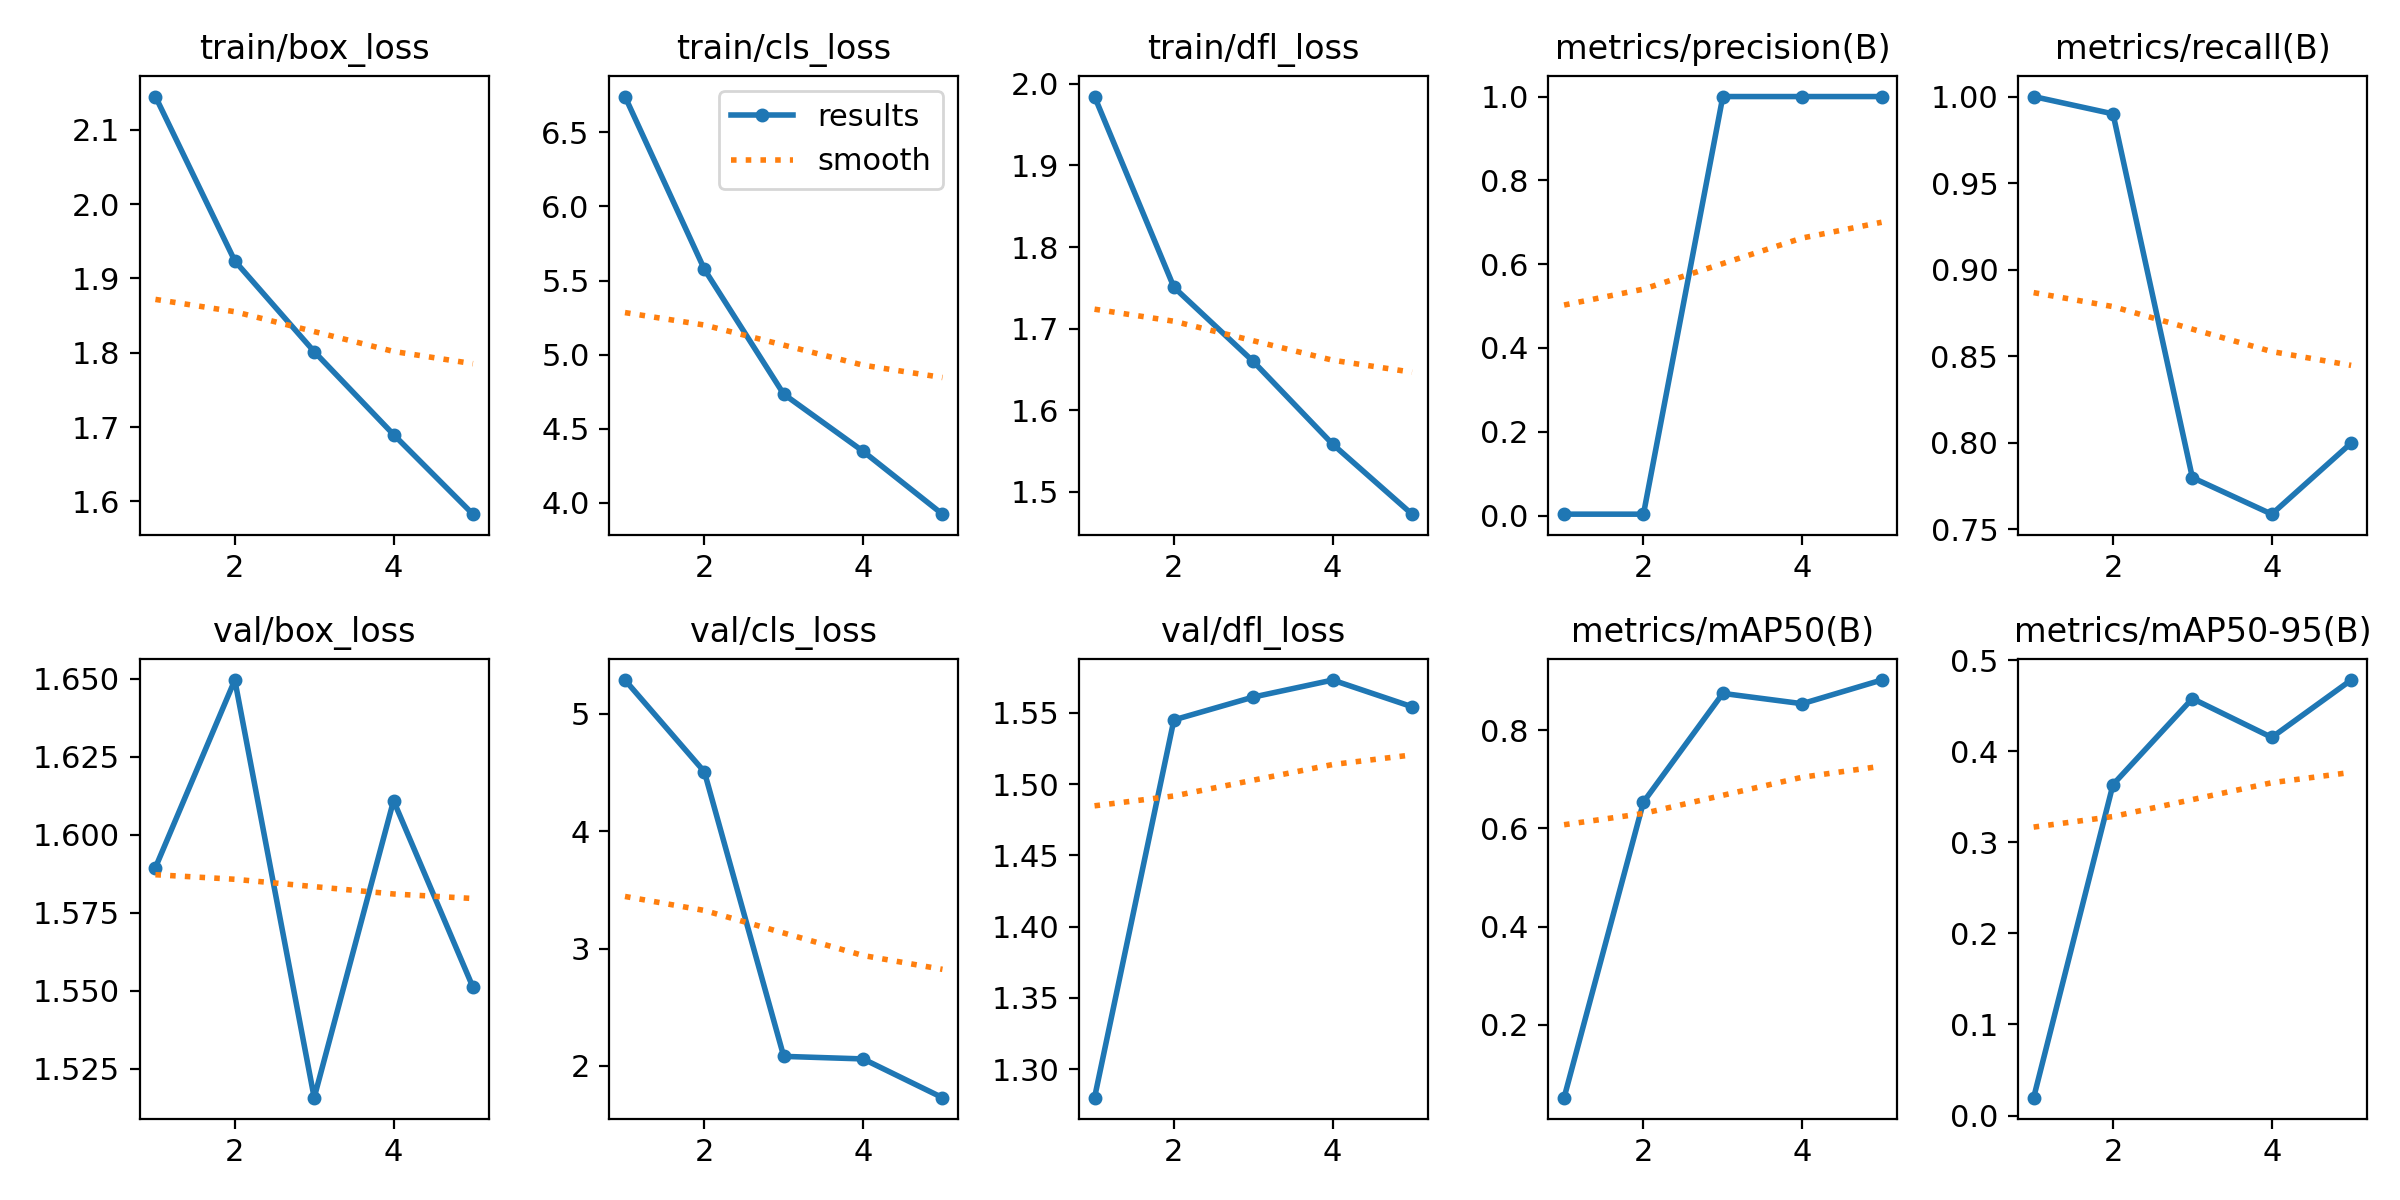

The file beside this chart, header and first rows:
epoch, time, train/box_loss, train/cls_loss, train/dfl_loss, metrics/precision(B), metrics/recall(B), metrics/mAP50(B), metrics/mAP50-95(B), val/box_loss, val/cls_loss, val/dfl_loss, lr/pg0, lr/pg1, lr/pg2
1, 23.98, 2.145, 6.742, 1.985, 0.00333, 1, 0.05116, 0.01964, 1.589, 5.289, 1.28, 0.0006504, 0.0006504, 0.0006504
2, 45.9, 1.923, 5.576, 1.751, 0.0033, 0.99, 0.6539, 0.3633, 1.65, 4.507, 1.545, 0.001056, 0.001056, 0.001056
3, 68.02, 1.802, 4.734, 1.66, 1, 0.7799, 0.8754, 0.4577, 1.516, 2.082, 1.561, 0.001198, 0.001198, 0.001198
4, 90.08, 1.69, 4.348, 1.558, 1, 0.7588, 0.8544, 0.4151, 1.611, 2.06, 1.573, 0.000812, 0.000812, 0.000812
5, 111.8, 1.583, 3.924, 1.472, 1, 0.7998, 0.9026, 0.478, 1.551, 1.73, 1.554, 0.000416, 0.000416, 0.000416
